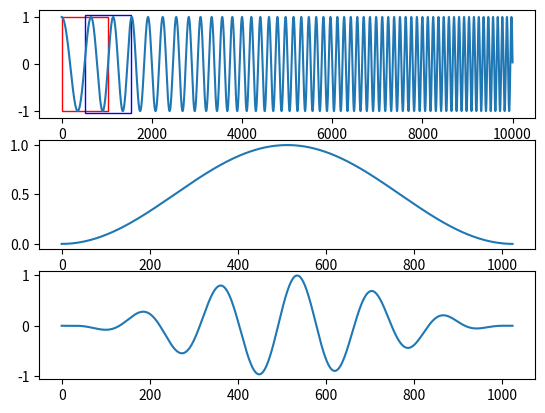

Here is the Python script that generated this plot:
#!/usr/bin/env python
# -*- coding: utf-8 -*-

from __future__ import division, print_function, absolute_import

import numpy as np
import matplotlib.pyplot as plt
import matplotlib.patches as patches
import scipy.signal as dsp


def main():
    window_size = 1024
    overlap_factor = 0.5
    symmetric_hann = False

    fs = 100e3  # Sampling frequency, Hz

    t = np.arange(0, 0.1, 1 / fs)

    # Make chirp, starting at 125Hz and ramp up to 1000Hz
    data = dsp.chirp(t, 125, t[-1], 1000, method='linear')

    # Three plots: Signal, Neurogram, Binary spike counts
    fig, ax = plt.subplots(3, 1)

    if symmetric_hann:
        # "symmetric" Hann window
        window = np.hanning(window_size)
    else:
        # or, "periodic" Hann window
        window = 0.5 - (0.5 * np.cos(2 * np.pi / window_size * np.arange(window_size)))

    # hop size determines by how many samples the window is advanced
    hop_size = window_size - int(overlap_factor * window_size)

    # pad with zeros to ensure last window fits signal
    padded_samples = np.append(data, np.zeros((len(data) - window_size) % hop_size))

    num_frames = ((len(padded_samples) - window_size) // hop_size) + 1

    frames = [padded_samples[i * hop_size:i * hop_size + window_size] * window for i in range(num_frames)]

    for i in range(2):  # num_frames):
        offset = 0.0 if not i % 2 else 0.05

        # Create a Rectangle patch
        rect = patches.Rectangle(
            ((i * hop_size), 1 + offset), window_size, -2 - (offset * 2),
            linewidth=1, edgecolor='r' if not i % 2 else 'b', facecolor='none')

        # Add the patch to the Axes
        ax[0].add_patch(rect)

    # Plot original signal
    ax[0].plot(data)

    # Plot windowing function
    ax[1].plot(window)

    # Plot middle extracted signal frame * window function
    ax[2].plot(frames[num_frames//2])

    plt.show()


if __name__ == "__main__":
    main()
